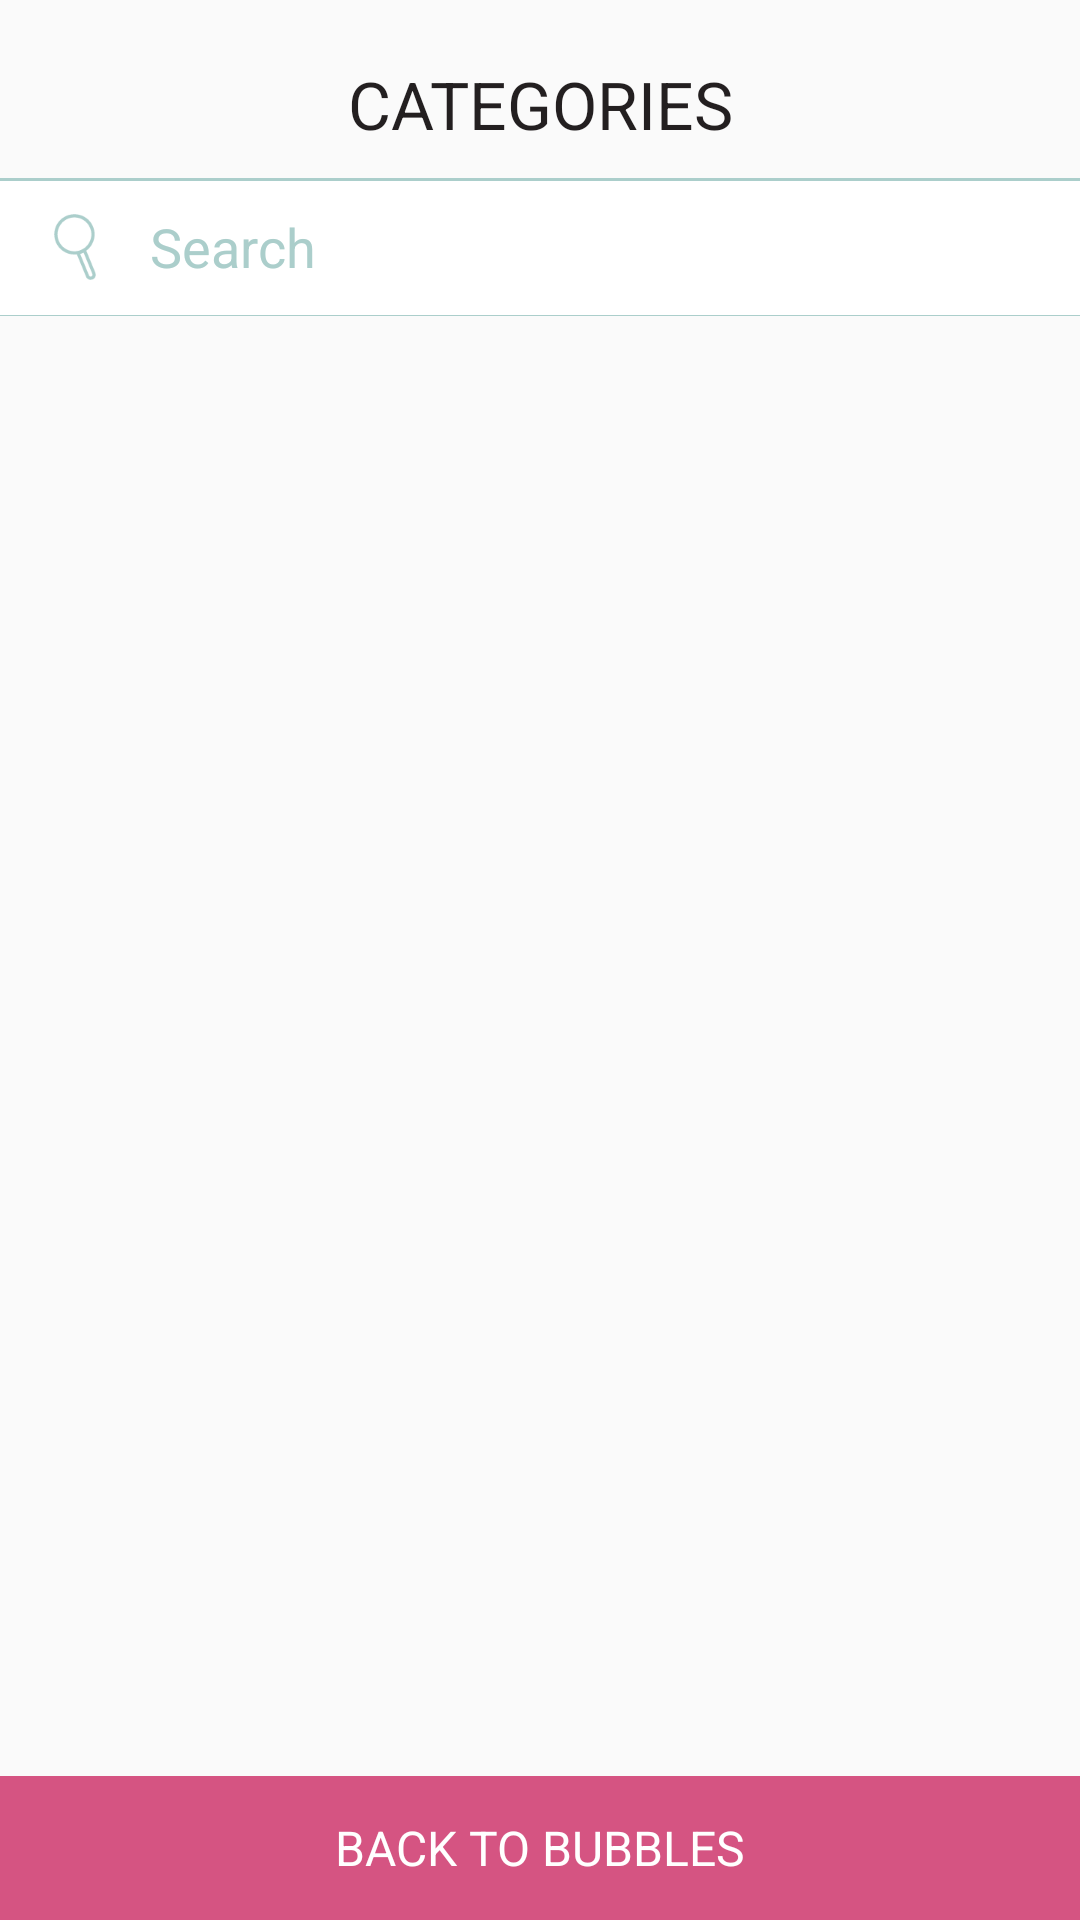

Here is an Android app screen rendered from its layout file. Give the layout XML and the strings, colors and styles it references.
<!-- AndroidManifest.xml: application theme AppTheme -->
<!-- res/layout/activity_search.xml -->
<LinearLayout xmlns:android="http://schemas.android.com/apk/res/android"
    xmlns:tools="http://schemas.android.com/tools"
    android:layout_width="match_parent"
    android:layout_height="match_parent"
    android:orientation="vertical"
    tools:context="metropolia.fi.suondbubbles.activities.SearchActivity">


    <TextView
        android:layout_width="match_parent"
        android:layout_height="wrap_content"
        android:textAppearance="?android:attr/textAppearanceLarge"
        android:text="@string/categories"
        android:textColor="@color/text_color"
        android:id="@+id/textView_categories"
        android:gravity="center"
        android:textAllCaps="true"
        android:layout_marginTop="20dp"
        android:layout_marginBottom="10dp" />

    <EditText
        android:layout_width="match_parent"
        android:layout_height="46dp"
        android:imeOptions="actionSearch"
        android:inputType="text"
        android:id="@+id/search"
        android:drawableStart="@drawable/ic_search"
        android:drawableLeft="@drawable/ic_search"
        android:hint="@string/searchhint_activity_search"
        android:singleLine="true"
        android:background="@drawable/search_box"
        android:textColorHint="@color/passive_aqua"/>


    <GridView
        android:layout_width="match_parent"
        android:layout_height="0dp"
        android:id="@+id/gridView"
        android:numColumns="auto_fit"
        android:verticalSpacing="0dp"
        android:columnWidth="90dp"
        android:stretchMode="spacingWidthUniform"
        android:gravity="center"
        android:layout_weight="1"/>

    <LinearLayout
        android:orientation="horizontal"
        android:layout_width="match_parent"
        android:layout_height="wrap_content">

        <Button
            android:layout_width="0dp"
            android:layout_height="wrap_content"
            android:text="@string/btn_back_to_bubbles"
            android:id="@+id/back_to_bubbles"
            android:background="@drawable/pink_button"
            android:textColor="@android:color/white"
            android:textSize="16sp"
            android:gravity="center"
            android:onClick="backToBubbles"
            android:layout_weight="1"
            android:visibility="visible"/>

        <Button
            android:layout_width="0dp"
            android:layout_height="wrap_content"
            android:text="@string/btn_select_sounds"
            android:textSize="16sp"
            android:id="@+id/select_sounds"
            android:background="@drawable/aqua_button"
            android:textColor="@android:color/white"
            android:gravity="center"
            android:onClick="selectBubbles"
            android:layout_weight="1"
            android:visibility="gone" />

        <Button
            android:layout_width="0dp"
            android:layout_height="wrap_content"
            android:text="@string/btn_search_activity_cancel"
            android:id="@+id/search_activity_cancel"
            android:background="@drawable/pink_button"
            android:textColor="@android:color/white"
            android:textSize="16sp"
            android:gravity="center"
            android:onClick="cancelAdding"
            android:layout_weight="1"
            android:visibility="gone"/>

        <Button
            android:layout_width="0dp"
            android:layout_height="wrap_content"
            android:text="@string/btn_search_activity_add_sounds"
            android:textSize="16sp"
            android:id="@+id/search_activity_add_sounds"
            android:background="@drawable/aqua_button"
            android:textColor="@android:color/white"
            android:gravity="center"
            android:onClick="addSounds"
            android:layout_weight="1"
            android:visibility="gone" />
    </LinearLayout>

</LinearLayout>
<!-- resources referenced by this layout -->
<resources>
  <color name="passive_aqua">#abcecb</color>
  <color name="text_color">#231F20</color>
  <!-- drawable aqua_button (drawable) -->
  <?xml version="1.0" encoding="utf-8"?>
  <selector xmlns:android="http://schemas.android.com/apk/res/android">
      <item android:state_pressed="true"
          android:drawable="@color/active_aqua"/> 
      <item android:state_focused="true"
          android:drawable="@color/active_aqua"/> 
      <item android:drawable="@color/passive_aqua"/> 
  </selector>
  <!-- drawable pink_button (drawable) -->
  <?xml version="1.0" encoding="utf-8"?>
  <selector xmlns:android="http://schemas.android.com/apk/res/android">
      <item android:state_pressed="true"
          android:drawable="@color/active_pink"/> 
      <item android:state_focused="true"
          android:drawable="@color/active_pink"/> 
      <item android:drawable="@color/passive_pink"/> 
  </selector>
  <!-- drawable search_box (drawable) -->
  <?xml version="1.0" encoding="utf-8"?>
  <layer-list xmlns:android="http://schemas.android.com/apk/res/android">
      <item>
          <shape android:shape="rectangle">
              <solid android:color="@color/passive_aqua" />
          </shape>
      </item>
      <item android:bottom="0.5dp"  android:top="1dp" >
          <shape android:shape="rectangle">
              <solid android:color="@android:color/background_light" />
          </shape>
      </item>
  </layer-list>
  <string name="btn_back_to_bubbles">BACK TO BUBBLES</string>
  <string name="btn_search_activity_add_sounds">ADD SOUNDS</string>
  <string name="btn_search_activity_cancel">CANCEL</string>
  <string name="btn_select_sounds">SELECT SOUNDS</string>
  <string name="categories">CATEGORIES</string>
  <string name="searchhint_activity_search">Search</string>
  <style name="AppTheme" parent="Theme.AppCompat.Light.NoActionBar">
          
          <item name="android:textViewStyle">@style/RobotoTextViewStyle</item>
          <item name="android:buttonStyle">@style/RobotoButtonStyle</item>
          
      </style>
  <color name="active_aqua">#8beadc</color>
  <color name="active_pink">#ef2275</color>
  <color name="passive_pink">#d55482</color>
  <style name="RobotoTextViewStyle" parent="android:Widget.TextView">
          <item name="android:fontFamily">sans-serif</item>
          <item name="android:textColor">#231F20</item>
      </style>
  <style name="RobotoButtonStyle" parent="android:Widget.Holo.Button">
          <item name="android:fontFamily">sans-serif</item>
      </style>
</resources>
